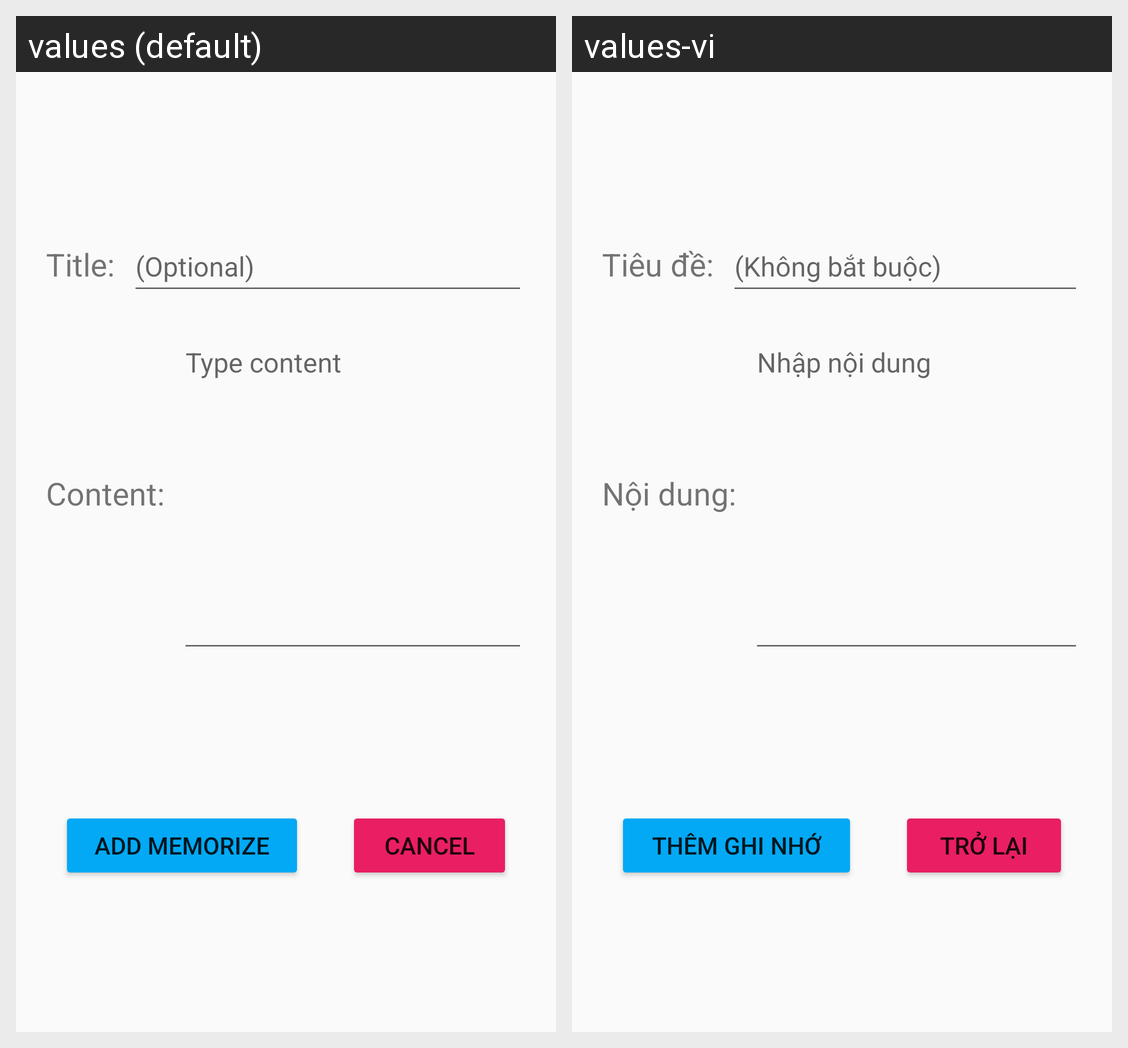

Translations of the strings shown on this Android screen, per locale in the grid:
Android screen res/layout/activity_create_memorize.xml rendered under 2 locales, left to right: values (default), values-vi. Device: Nexus 5 (rendered at 1080×1920; each locale shown at half size, 540×960, under a caption strip naming it); theme Theme.NoteAppDemo.
Strings drawn on this screen, with the default value and each locale's value (text and hints the layout hard-codes, and strings that could not be matched under every locale, appear in the picture but are not listed):

title
  values: Title:
  values-vi: Tiêu đề:

content_optional
  values: (Optional)
  values-vi: (Không bắt buộc)

content
  values: Content:
  values-vi: Nội dung:

type_content
  values: Type content
  values-vi: Nhập nội dung

add_memo
  values: Add Memorize
  values-vi: Thêm Ghi nhớ

cancel
  values: Cancel
  values-vi: Trở lại
